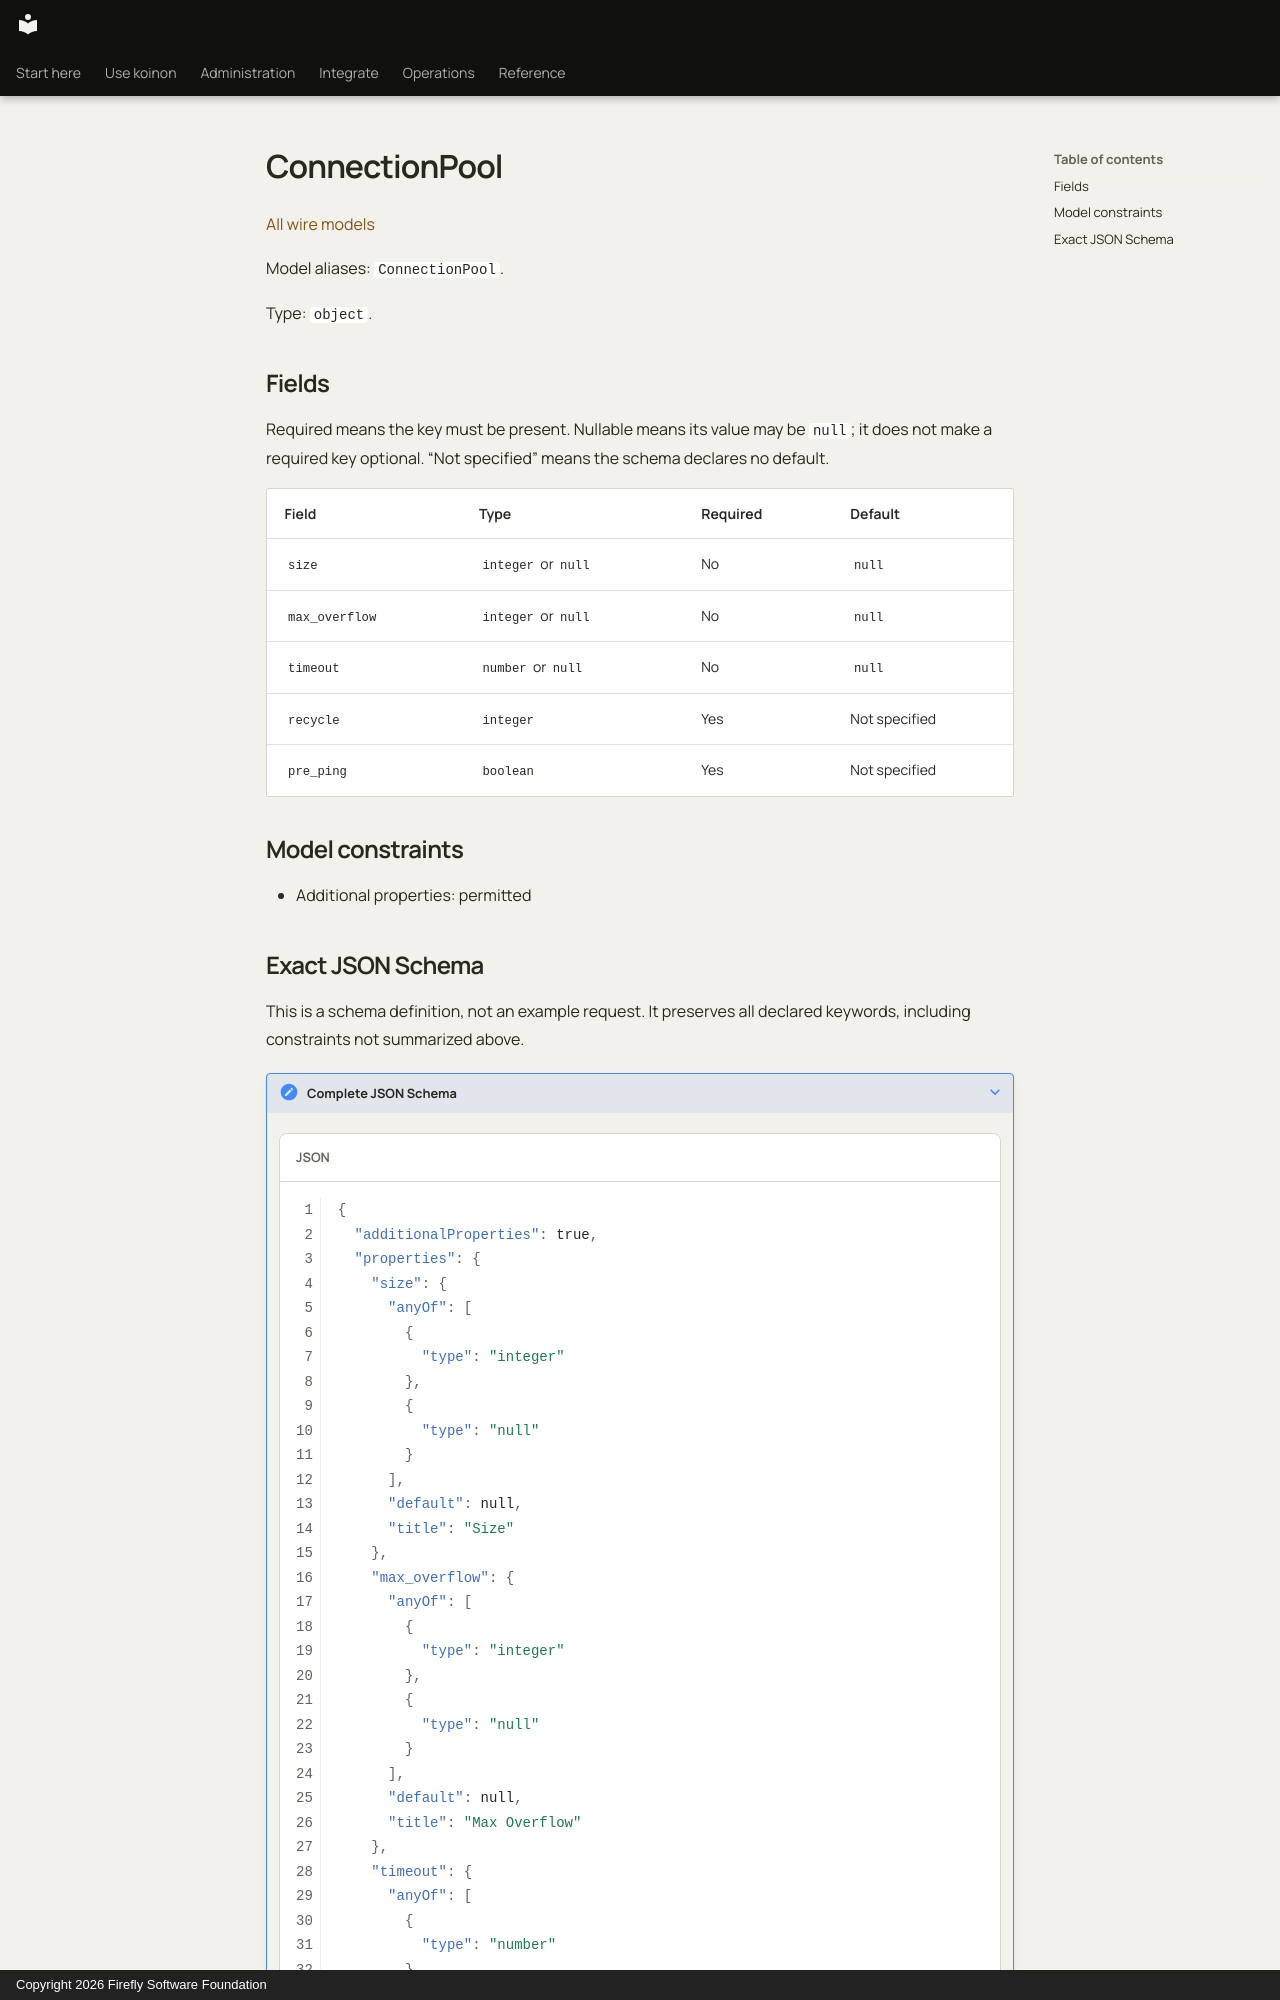

repository: fireflyframework/firefly-koinon · page: reference/models/connectionpool/index.html · generator: mkdocs · copyright: Copyright 2026 Firefly Software Foundation

<!-- Copyright 2026 Firefly Software Foundation -->
<!-- SPDX-License-Identifier: Apache-2.0 -->

# ConnectionPool

[All wire models](index.md)

Model aliases: `ConnectionPool`.

Type: `object`.

## Fields

Required means the key must be present. Nullable means its value may be `null`; it does not make a required key optional. “Not specified” means the schema declares no default.

| Field | Type | Required | Default |
| --- | --- | --- | --- |
| `size` | `integer` or `null` | No | `null` |
| `max_overflow` | `integer` or `null` | No | `null` |
| `timeout` | `number` or `null` | No | `null` |
| `recycle` | `integer` | Yes | Not specified |
| `pre_ping` | `boolean` | Yes | Not specified |

## Model constraints

- Additional properties: permitted
